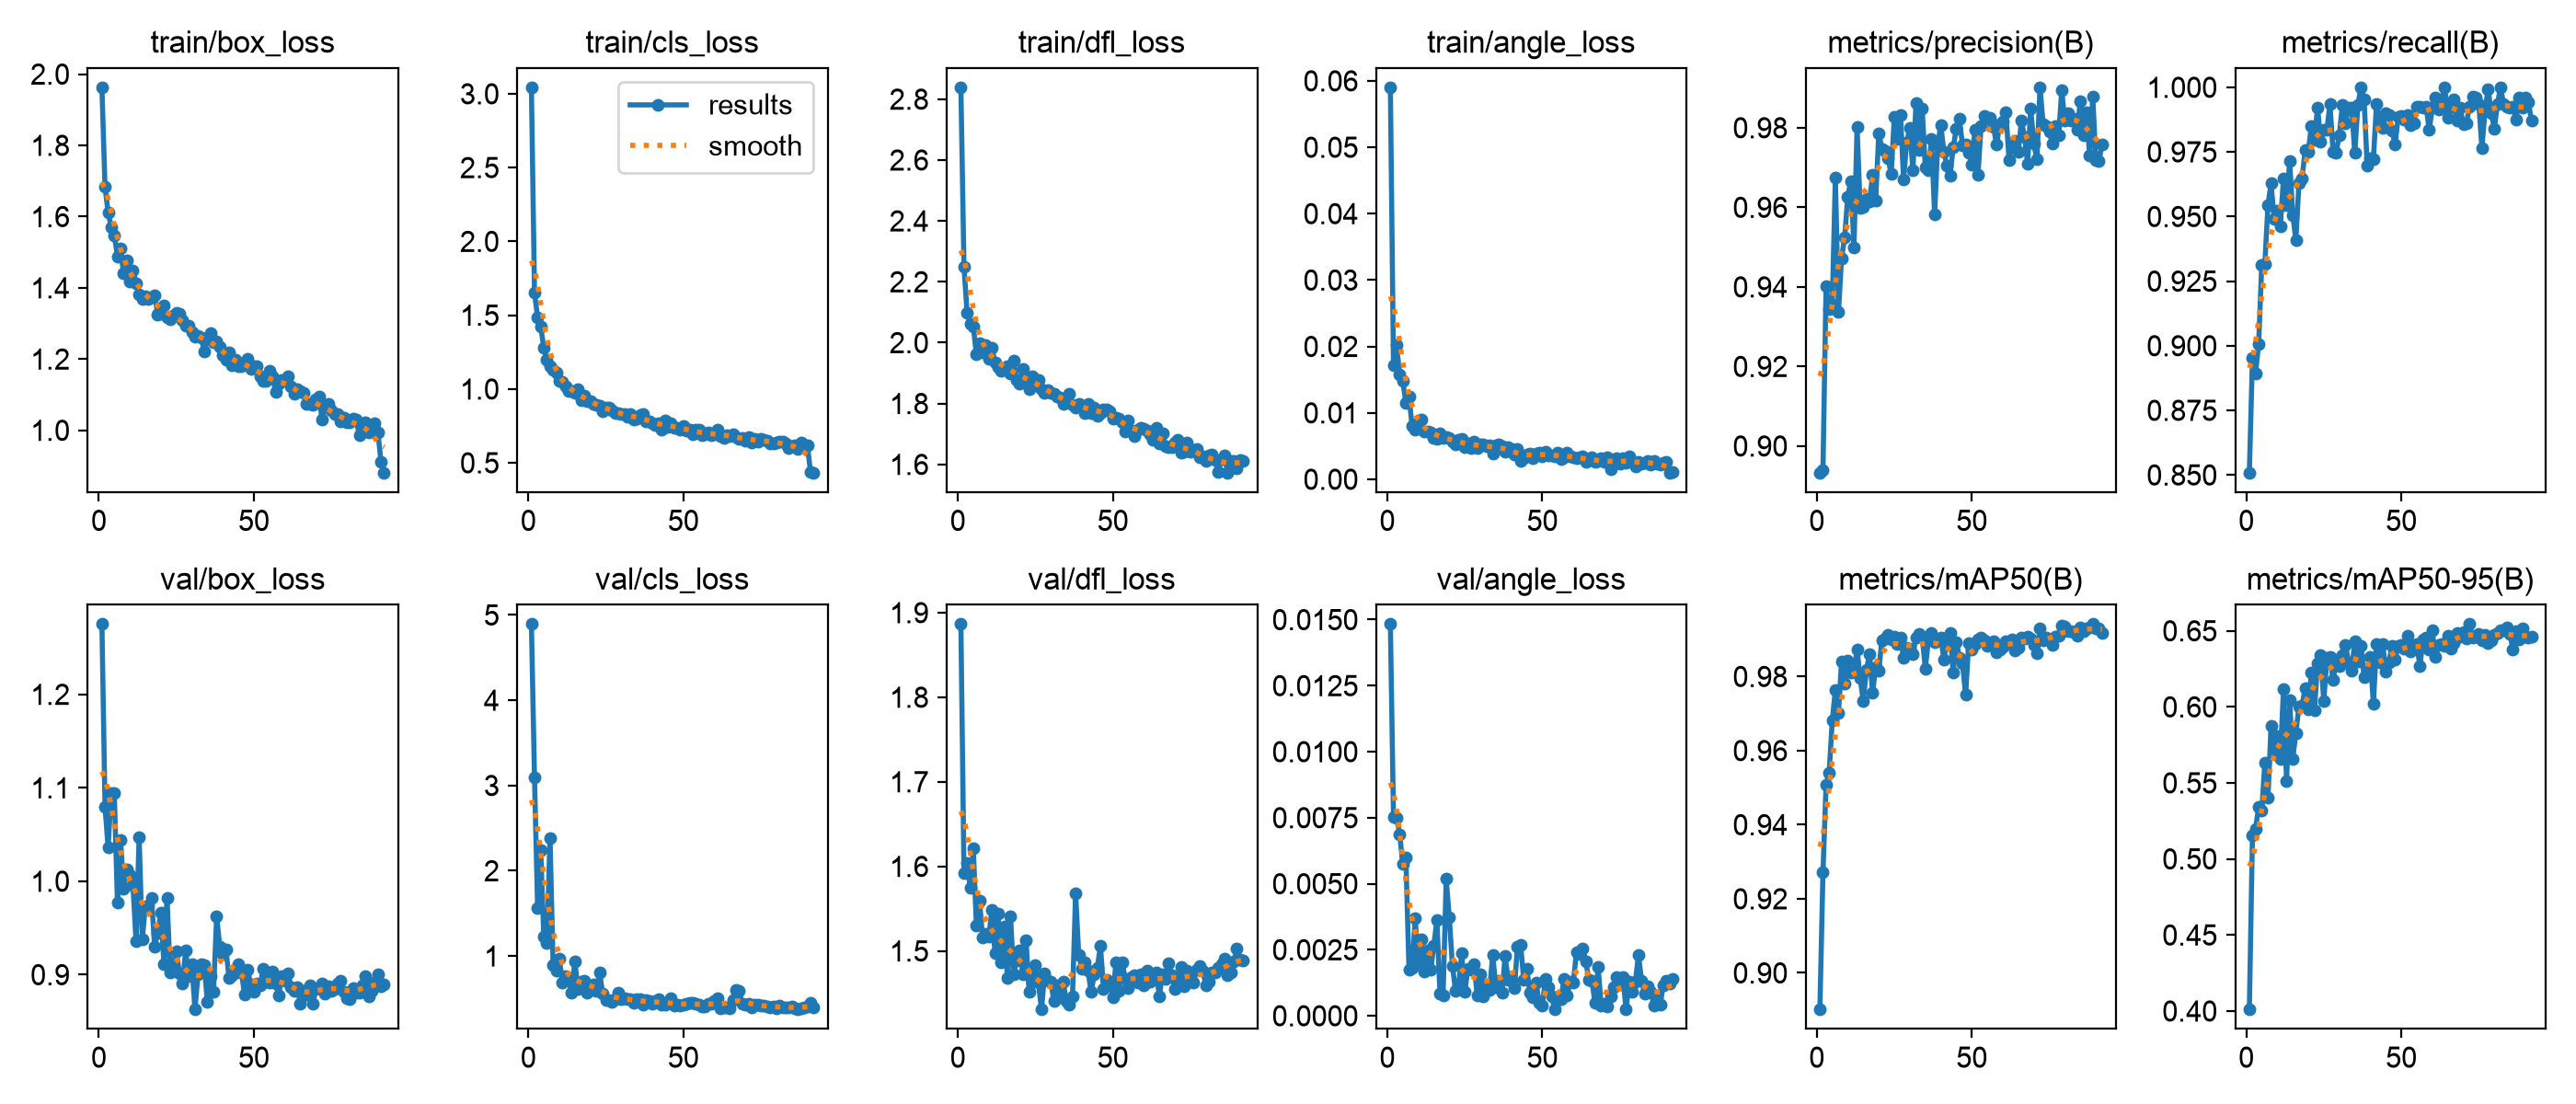

Data behind this chart, as committed beside it:
epoch, time, train/box_loss, train/cls_loss, train/dfl_loss, train/angle_loss, metrics/precision(B), metrics/recall(B), metrics/mAP50(B), metrics/mAP50-95(B), val/box_loss, val/cls_loss, val/dfl_loss, val/angle_loss, lr/pg0, lr/pg1, lr/pg2
1, 170.1, 1.963, 3.044, 2.839, 0.05903, 0.8933, 0.8509, 0.8901, 0.401, 1.275, 4.893, 1.886, 0.01483, 0.0005528, 0.0005528, 0.0005528
2, 354, 1.683, 1.652, 2.248, 0.01714, 0.894, 0.8954, 0.9271, 0.5156, 1.079, 3.092, 1.592, 0.00753, 0.001098, 0.001098, 0.001098
3, 592.6, 1.612, 1.484, 2.098, 0.02018, 0.9401, 0.8894, 0.9507, 0.5198, 1.036, 1.567, 1.605, 0.0075, 0.001631, 0.001631, 0.001631
4, 816.1, 1.571, 1.425, 2.06, 0.01581, 0.9344, 0.9008, 0.9541, 0.534, 1.094, 2.239, 1.575, 0.00688, 0.001617, 0.001617, 0.001617
5, 1030, 1.548, 1.278, 2.053, 0.01483, 0.9356, 0.9314, 0.9681, 0.5316, 1.094, 1.225, 1.621, 0.00575, 0.001601, 0.001601, 0.001601
6, 1233, 1.489, 1.196, 1.961, 0.01151, 0.9675, 0.9318, 0.9763, 0.5634, 0.9775, 1.15, 1.53, 0.00599, 0.001584, 0.001584, 0.001584
7, 1425, 1.51, 1.154, 1.997, 0.01244, 0.9336, 0.9544, 0.97, 0.5401, 1.045, 2.387, 1.559, 0.00176, 0.001568, 0.001568, 0.001568
8, 1595, 1.44, 1.13, 1.969, 0.00805, 0.9472, 0.9628, 0.9842, 0.5876, 0.9919, 0.8911, 1.516, 0.0018, 0.001551, 0.001551, 0.001551
9, 1764, 1.477, 1.113, 1.991, 0.0075, 0.9525, 0.949, 0.9781, 0.5708, 1.013, 0.8324, 1.52, 0.00368, 0.001535, 0.001535, 0.001535
10, 1972, 1.418, 1.052, 1.947, 0.00858, 0.9627, 0.9523, 0.9842, 0.5809, 1.007, 0.9672, 1.517, 0.00203, 0.001518, 0.001518, 0.001518
11, 2188, 1.449, 1.047, 1.984, 0.00894, 0.9667, 0.9463, 0.9811, 0.5659, 0.9964, 0.6867, 1.549, 0.00288, 0.001502, 0.001502, 0.001502
12, 2405, 1.413, 1.019, 1.936, 0.00722, 0.9499, 0.9648, 0.9813, 0.6116, 0.9356, 0.7591, 1.498, 0.00168, 0.001485, 0.001485, 0.001485
13, 2624, 1.382, 0.9862, 1.919, 0.00716, 0.9801, 0.9543, 0.9873, 0.5513, 1.047, 0.7194, 1.544, 0.00247, 0.001469, 0.001469, 0.001469
14, 2834, 1.37, 0.988, 1.908, 0.00712, 0.9599, 0.9715, 0.9796, 0.6043, 0.9375, 0.5729, 1.487, 0.00173, 0.001452, 0.001452, 0.001452
15, 3048, 1.377, 0.9765, 1.917, 0.00619, 0.9601, 0.9506, 0.9733, 0.5659, 0.9727, 0.9405, 1.529, 0.00265, 0.001436, 0.001436, 0.001436
16, 3265, 1.369, 0.9981, 1.922, 0.00609, 0.9622, 0.9409, 0.9817, 0.5827, 0.9742, 0.6177, 1.468, 0.00363, 0.001419, 0.001419, 0.001419
17, 3474, 1.374, 0.924, 1.9, 0.00685, 0.9614, 0.963, 0.986, 0.6002, 0.9819, 0.7019, 1.541, 0.00083, 0.001403, 0.001403, 0.001403
18, 3688, 1.38, 0.9574, 1.941, 0.00619, 0.9681, 0.9648, 0.9755, 0.6011, 0.9302, 0.7149, 1.473, 0.00077, 0.001386, 0.001386, 0.001386
19, 3899, 1.325, 0.9164, 1.878, 0.00639, 0.9618, 0.9757, 0.9825, 0.6122, 0.9451, 0.5711, 1.489, 0.00518, 0.00137, 0.00137, 0.00137
20, 4104, 1.327, 0.9192, 1.866, 0.00624, 0.9786, 0.9751, 0.9815, 0.5987, 0.9667, 0.6407, 1.501, 0.00373, 0.001353, 0.001353, 0.001353
21, 4312, 1.351, 0.8992, 1.913, 0.00561, 0.9748, 0.9851, 0.9899, 0.6223, 0.9116, 0.67, 1.472, 0.0019, 0.001337, 0.001337, 0.001337
22, 4493, 1.317, 0.8929, 1.88, 0.00522, 0.9742, 0.9796, 0.9903, 0.5976, 0.9821, 0.5893, 1.513, 0.00096, 0.00132, 0.00132, 0.00132
23, 4670, 1.311, 0.8894, 1.848, 0.00599, 0.9724, 0.9923, 0.9911, 0.6285, 0.9024, 0.8087, 1.452, 0.00111, 0.001304, 0.001304, 0.001304
24, 4877, 1.322, 0.848, 1.89, 0.00608, 0.9683, 0.9791, 0.9899, 0.6343, 0.9117, 0.5546, 1.464, 0.00236, 0.001287, 0.001287, 0.001287
25, 5088, 1.33, 0.8748, 1.877, 0.00489, 0.9826, 0.9836, 0.9907, 0.6036, 0.9252, 0.4838, 1.483, 0.00091, 0.001271, 0.001271, 0.001271
26, 5309, 1.326, 0.873, 1.876, 0.00536, 0.9772, 0.9836, 0.9888, 0.6322, 0.9011, 0.488, 1.462, 0.00177, 0.001254, 0.001254, 0.001254
27, 5517, 1.31, 0.8559, 1.847, 0.00464, 0.9833, 0.9934, 0.9904, 0.6331, 0.8904, 0.4671, 1.431, 0.00176, 0.001238, 0.001238, 0.001238
28, 5732, 1.293, 0.8391, 1.836, 0.00565, 0.967, 0.9751, 0.985, 0.6175, 0.9264, 0.4959, 1.473, 0.00194, 0.001221, 0.001221, 0.001221
29, 5955, 1.295, 0.8388, 1.845, 0.00474, 0.9763, 0.9748, 0.9879, 0.6308, 0.898, 0.5652, 1.465, 0.00077, 0.001205, 0.001205, 0.001205
30, 6185, 1.275, 0.8299, 1.836, 0.0052, 0.98, 0.9814, 0.9875, 0.6271, 0.9117, 0.4981, 1.463, 0.00157, 0.001188, 0.001188, 0.001188
31, 6400, 1.264, 0.8287, 1.831, 0.0053, 0.9693, 0.9931, 0.9861, 0.6341, 0.8628, 0.5014, 1.441, 0.00075, 0.001172, 0.001172, 0.001172
32, 6573, 1.264, 0.8109, 1.823, 0.00504, 0.9862, 0.9862, 0.9904, 0.6409, 0.9002, 0.491, 1.459, 0.00119, 0.001155, 0.001155, 0.001155
33, 6738, 1.26, 0.8281, 1.82, 0.00515, 0.9745, 0.992, 0.9915, 0.6294, 0.9115, 0.4976, 1.449, 0.00097, 0.001139, 0.001139, 0.001139
34, 6903, 1.221, 0.7927, 1.797, 0.00386, 0.9848, 0.992, 0.9908, 0.6237, 0.9107, 0.4494, 1.463, 0.00231, 0.001122, 0.001122, 0.001122
35, 7069, 1.257, 0.7999, 1.813, 0.0051, 0.97, 0.9746, 0.9821, 0.6433, 0.8706, 0.4888, 1.441, 0.00108, 0.001106, 0.001106, 0.001106
36, 7235, 1.272, 0.8228, 1.831, 0.00529, 0.9693, 0.9931, 0.9898, 0.6299, 0.8988, 0.4889, 1.436, 0.00132, 0.001089, 0.001089, 0.001089
37, 7403, 1.246, 0.8294, 1.796, 0.00493, 0.9772, 1, 0.9918, 0.6402, 0.8817, 0.4311, 1.447, 0.00088, 0.001073, 0.001073, 0.001073
38, 7574, 1.25, 0.783, 1.786, 0.00419, 0.9581, 0.9954, 0.9893, 0.6198, 0.9626, 0.4861, 1.568, 0.00225, 0.001056, 0.001056, 0.001056
39, 7742, 1.233, 0.7822, 1.798, 0.00484, 0.9758, 0.9696, 0.9898, 0.6247, 0.9303, 0.4673, 1.495, 0.00136, 0.00104, 0.00104, 0.00104
40, 7908, 1.21, 0.7709, 1.791, 0.00452, 0.9807, 0.9727, 0.9906, 0.6328, 0.9224, 0.4441, 1.479, 0.00135, 0.001023, 0.001023, 0.001023
41, 8075, 1.199, 0.7549, 1.769, 0.00372, 0.9739, 0.9721, 0.9845, 0.6018, 0.9273, 0.4727, 1.487, 0.00105, 0.001007, 0.001007, 0.001007
42, 8241, 1.218, 0.7673, 1.799, 0.00459, 0.9705, 0.9934, 0.9896, 0.6412, 0.8963, 0.4898, 1.477, 0.00262, 0.0009904, 0.0009904, 0.0009904
43, 8407, 1.183, 0.7244, 1.768, 0.00281, 0.968, 0.9868, 0.9916, 0.629, 0.8997, 0.4297, 1.451, 0.0027, 0.0009739, 0.0009739, 0.0009739
44, 8573, 1.199, 0.786, 1.787, 0.0032, 0.9751, 0.9845, 0.9811, 0.6412, 0.9025, 0.4302, 1.472, 0.00136, 0.0009574, 0.0009574, 0.0009574
45, 8739, 1.179, 0.7412, 1.76, 0.00371, 0.9797, 0.9901, 0.9894, 0.6233, 0.9113, 0.4478, 1.48, 0.00179, 0.0009409, 0.0009409, 0.0009409
46, 8904, 1.18, 0.768, 1.768, 0.00388, 0.9823, 0.9893, 0.9851, 0.6292, 0.9026, 0.5066, 1.506, 0.00086, 0.0009244, 0.0009244, 0.0009244
47, 9070, 1.186, 0.7402, 1.782, 0.00313, 0.9755, 0.9832, 0.9835, 0.6403, 0.8786, 0.4195, 1.455, 0.00069, 0.0009078, 0.0009078, 0.0009078
48, 9236, 1.2, 0.7399, 1.781, 0.00388, 0.9758, 0.9778, 0.975, 0.6309, 0.9056, 0.4242, 1.465, 0.00124, 0.0008913, 0.0008913, 0.0008913
49, 9402, 1.173, 0.7272, 1.773, 0.00397, 0.9736, 0.9885, 0.989, 0.64, 0.8891, 0.4234, 1.463, 0.00048, 0.0008748, 0.0008748, 0.0008748
50, 9567, 1.18, 0.7498, 1.752, 0.00352, 0.9706, 0.989, 0.9873, 0.6407, 0.8821, 0.4287, 1.445, 0.00039, 0.0008583, 0.0008583, 0.0008583
51, 9733, 1.18, 0.7195, 1.754, 0.00418, 0.9795, 0.9876, 0.9887, 0.6382, 0.8908, 0.4385, 1.486, 0.0014, 0.0008418, 0.0008418, 0.0008418
52, 9900, 1.151, 0.7238, 1.75, 0.00359, 0.9683, 0.9893, 0.9901, 0.6466, 0.8883, 0.4488, 1.453, 0.00109, 0.0008253, 0.0008253, 0.0008253
53, 10066, 1.139, 0.6927, 1.739, 0.00362, 0.9805, 0.9852, 0.9905, 0.6364, 0.906, 0.4524, 1.487, 0.00075, 0.0008088, 0.0008088, 0.0008088
54, 10232, 1.139, 0.7217, 1.708, 0.00348, 0.983, 0.986, 0.9897, 0.6403, 0.8943, 0.4351, 1.467, 0.00024, 0.0007923, 0.0007923, 0.0007923
55, 10399, 1.166, 0.7259, 1.744, 0.00398, 0.9823, 0.9926, 0.9882, 0.6414, 0.8915, 0.4349, 1.456, 0.0006, 0.0007758, 0.0007758, 0.0007758
56, 10566, 1.152, 0.6875, 1.71, 0.00299, 0.9825, 0.9926, 0.9889, 0.6267, 0.9031, 0.412, 1.469, 0.00063, 0.0007593, 0.0007593, 0.0007593
57, 10732, 1.107, 0.6918, 1.694, 0.00326, 0.9801, 0.992, 0.9896, 0.6444, 0.891, 0.4026, 1.471, 0.00139, 0.0007428, 0.0007428, 0.0007428
58, 10898, 1.13, 0.7059, 1.713, 0.004, 0.9757, 0.9926, 0.9865, 0.6454, 0.8779, 0.4399, 1.463, 0.00078, 0.0007263, 0.0007263, 0.0007263
59, 11064, 1.143, 0.6845, 1.72, 0.00351, 0.9809, 0.9836, 0.9873, 0.6379, 0.8988, 0.4427, 1.472, 0.00129, 0.0007098, 0.0007098, 0.0007098
60, 11230, 1.141, 0.6947, 1.716, 0.00336, 0.9817, 0.9919, 0.9881, 0.6503, 0.8934, 0.4691, 1.459, 0.00125, 0.0006933, 0.0006933, 0.0006933
... 32 more rows
